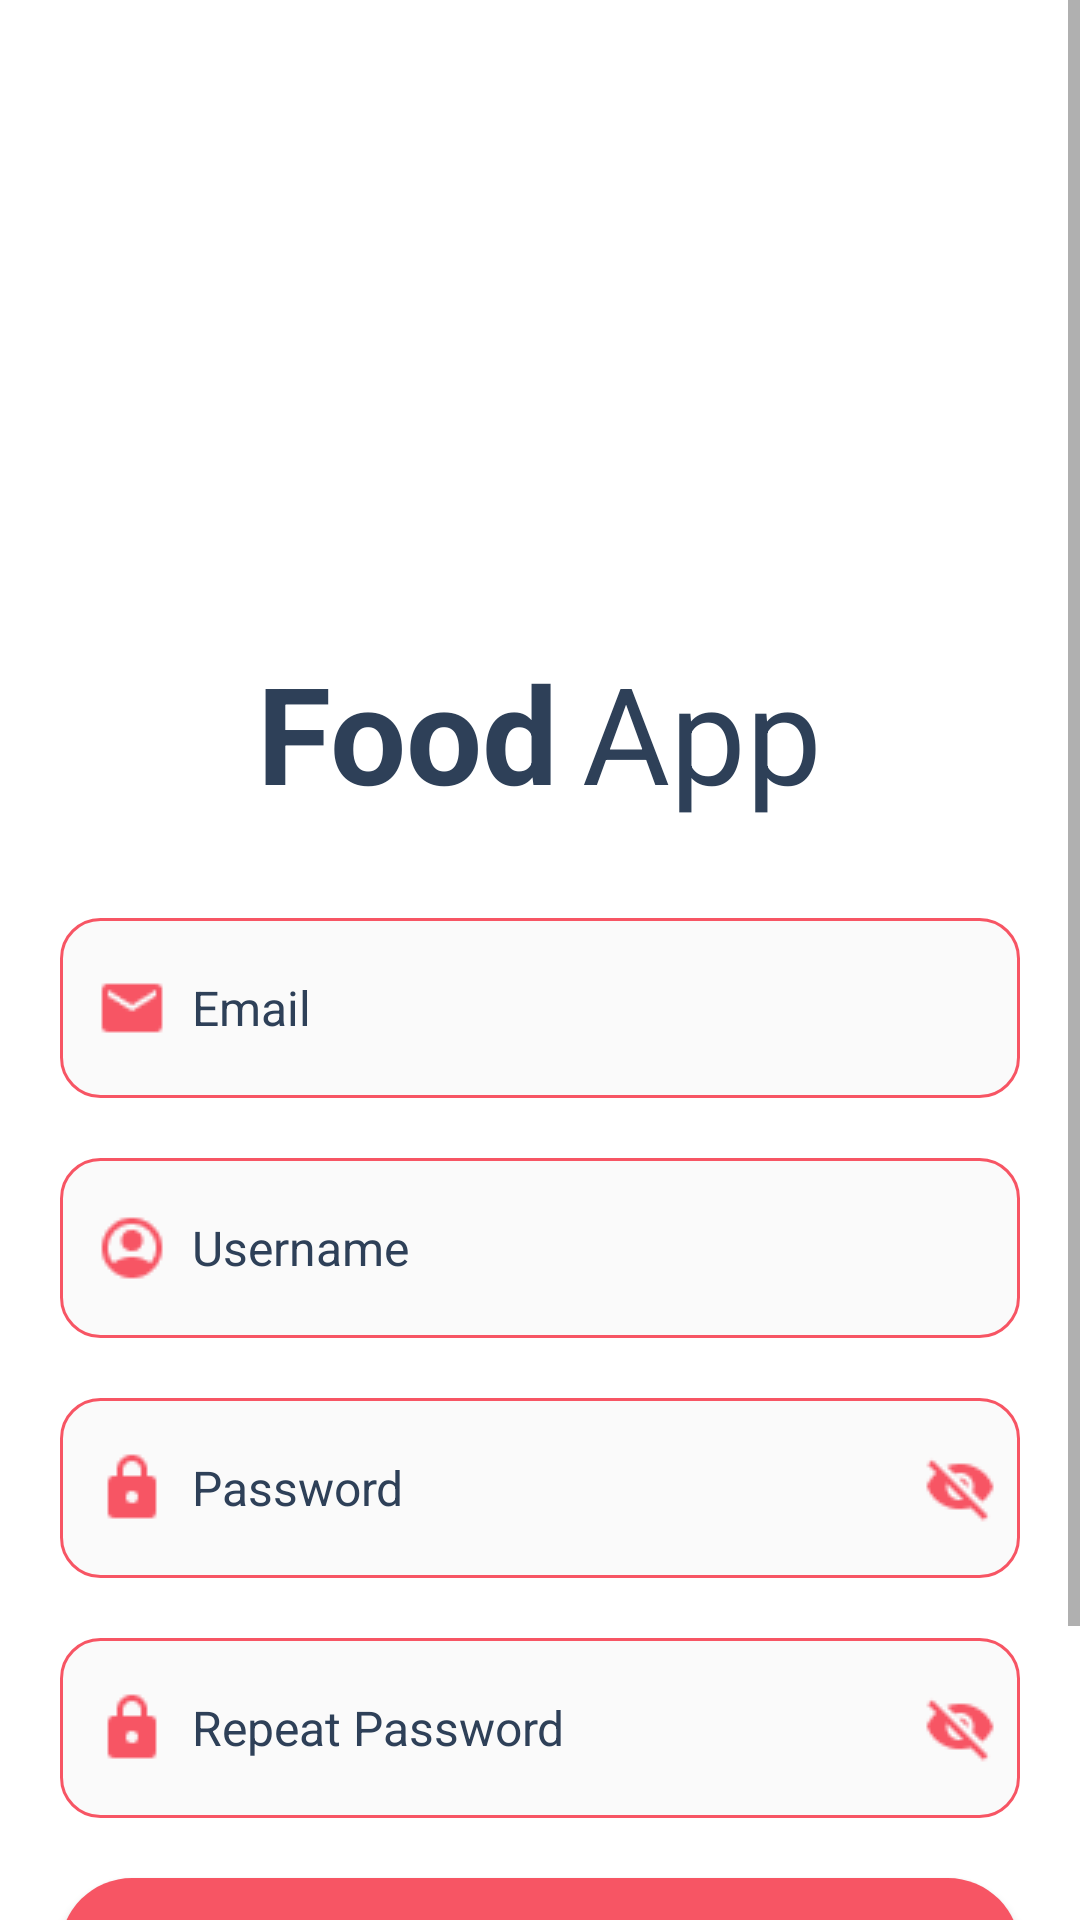

Here is an Android app screen rendered from its layout file. Give the layout XML and the strings, colors and styles it references.
<!-- AndroidManifest.xml: application theme Theme.ShopBTLKotlin -->
<!-- res/layout/activity_sign_up.xml -->
<?xml version="1.0" encoding="utf-8"?>
<androidx.constraintlayout.widget.ConstraintLayout xmlns:android="http://schemas.android.com/apk/res/android"
    xmlns:app="http://schemas.android.com/apk/res-auto"
    xmlns:tools="http://schemas.android.com/tools"
    android:layout_width="match_parent"
    android:layout_height="match_parent"
    tools:context=".activity.LoginActivity">

    <ScrollView
        android:layout_width="match_parent"
        android:layout_height="match_parent">

        <LinearLayout
            android:layout_width="match_parent"
            android:layout_height="wrap_content"
            android:orientation="vertical">

            <ImageView
                android:id="@+id/imageView2"
                android:layout_width="match_parent"
                android:layout_height="150dp"
                android:layout_marginTop="48dp"
                app:srcCompat="@drawable/logo" />

            <LinearLayout
                android:layout_width="match_parent"
                android:layout_height="match_parent"
                android:layout_marginTop="16dp"
                android:gravity="center"
                android:orientation="horizontal">

                <TextView
                    android:id="@+id/textView3"
                    android:layout_width="wrap_content"
                    android:layout_height="wrap_content"
                    android:layout_marginEnd="8dp"
                    android:text="Food"
                    android:textColor="@color/dark_blue"
                    android:textSize="45dp"
                    android:textStyle="bold" />

                <TextView
                    android:id="@+id/textView4"
                    android:layout_width="wrap_content"
                    android:layout_height="wrap_content"
                    android:text="App"
                    android:textColor="@color/dark_blue"
                    android:textSize="45dp" />
            </LinearLayout>

            <EditText
                android:id="@+id/editEmail"
                android:layout_width="match_parent"
                android:layout_height="60dp"
                android:layout_marginStart="20dp"
                android:layout_marginTop="32dp"
                android:layout_marginEnd="20dp"
                android:background="@drawable/edittext_backround"
                android:drawableStart="@drawable/mail_red_ic"
                android:drawablePadding="8dp"
                android:hint="Email"
                android:inputType="textEmailAddress"
                android:padding="12dp"
                android:textColor="@color/black"
                android:textColorHint="@color/dark_blue"
                android:textSize="16sp" />

            <EditText
                android:id="@+id/editUsername"
                android:layout_width="match_parent"
                android:layout_height="60dp"
                android:layout_marginStart="20dp"
                android:layout_marginTop="20dp"
                android:layout_marginEnd="20dp"
                android:background="@drawable/edittext_backround"
                android:drawableStart="@drawable/account_circle"
                android:drawablePadding="8dp"
                android:hint="Username"
                android:inputType="textEmailAddress"
                android:padding="12dp"
                android:textColor="@color/black"
                android:textColorHint="@color/dark_blue"
                android:textSize="16sp" />

            <androidx.constraintlayout.widget.ConstraintLayout
                android:layout_marginStart="20dp"
                android:layout_marginTop="20dp"
                android:layout_marginEnd="20dp"
                android:layout_width="match_parent"
                android:layout_height="wrap_content" >

                <EditText
                    android:id="@+id/editPassword"
                    android:layout_width="match_parent"
                    android:layout_height="60dp"
                    android:background="@drawable/edittext_backround"
                    android:drawableStart="@drawable/lock_ic"
                    android:drawablePadding="8dp"
                    android:hint="Password"
                    android:inputType="textPassword"
                    android:padding="12dp"
                    android:textColor="@color/black"
                    android:textColorHint="@color/dark_blue"
                    android:textSize="16sp"
                    app:layout_constraintBottom_toBottomOf="parent"
                    app:layout_constraintEnd_toEndOf="parent"
                    app:layout_constraintStart_toStartOf="parent"
                    app:layout_constraintTop_toTopOf="parent" />

                <ImageView
                    android:id="@+id/togglePass"
                    android:src="@drawable/visibility_off_ic"
                    android:layout_width="wrap_content"
                    android:layout_height="wrap_content"
                    android:padding="8dp"
                    app:layout_constraintEnd_toEndOf="@+id/editPassword"
                    app:layout_constraintTop_toTopOf="@+id/editPassword"
                    app:layout_constraintBottom_toBottomOf="@+id/editPassword"
                    />

            </androidx.constraintlayout.widget.ConstraintLayout>

            <androidx.constraintlayout.widget.ConstraintLayout
                android:layout_marginStart="20dp"
                android:layout_marginTop="20dp"
                android:layout_marginEnd="20dp"
                android:layout_width="match_parent"
                android:layout_height="wrap_content" >

                <EditText
                    android:id="@+id/editRepeatPassword"
                    android:layout_width="match_parent"
                    android:layout_height="60dp"
                    android:background="@drawable/edittext_backround"
                    android:drawableStart="@drawable/lock_ic"
                    android:drawablePadding="8dp"
                    android:hint="Repeat Password"
                    android:inputType="textPassword"
                    android:padding="12dp"
                    android:textColor="@color/black"
                    android:textColorHint="@color/dark_blue"
                    android:textSize="16sp"
                    app:layout_constraintBottom_toBottomOf="parent"
                    app:layout_constraintEnd_toEndOf="parent"
                    app:layout_constraintStart_toStartOf="parent"
                    app:layout_constraintTop_toTopOf="parent" />

                <ImageView
                    android:id="@+id/toggleRepeatPass"
                    android:src="@drawable/visibility_off_ic"
                    android:layout_width="wrap_content"
                    android:layout_height="wrap_content"
                    android:padding="8dp"
                    app:layout_constraintEnd_toEndOf="@+id/editRepeatPassword"
                    app:layout_constraintTop_toTopOf="@+id/editRepeatPassword"
                    app:layout_constraintBottom_toBottomOf="@+id/editRepeatPassword"
                    />

            </androidx.constraintlayout.widget.ConstraintLayout>

            <androidx.appcompat.widget.AppCompatButton
                android:id="@+id/btSignUp"
                android:layout_width="match_parent"
                android:layout_height="wrap_content"
                android:layout_margin="20dp"
                android:background="@drawable/red_button_background"
                android:text="ĐĂNG KÝ"
                android:textColor="@color/white" />

            <LinearLayout
                android:layout_width="match_parent"
                android:layout_height="match_parent"
                android:layout_margin="20dp"
                android:gravity="center"
                android:orientation="horizontal">

                <TextView
                    android:id="@+id/textView6"
                    android:layout_width="wrap_content"
                    android:layout_height="wrap_content"
                    android:text="Đã có tài khoản? "
                    android:textSize="16sp" />

                <TextView
                    android:id="@+id/txSignIn"
                    android:layout_width="wrap_content"
                    android:layout_height="wrap_content"
                    android:text="Đăng nhập"
                    android:textColor="@color/red"
                    android:textSize="16sp" />
            </LinearLayout>

        </LinearLayout>
    </ScrollView>
</androidx.constraintlayout.widget.ConstraintLayout>
<!-- resources referenced by this layout -->
<resources>
  <color name="black">#FF000000</color>
  <color name="dark_blue">#2E4058</color>
  <color name="red">#F75564</color>
  <color name="white">#FFFFFFFF</color>
  <!-- drawable account_circle: png bitmap (drawable, 714 bytes) -->
  <!-- drawable edittext_backround (drawable) -->
  <?xml version="1.0" encoding="utf-8"?>
  <selector xmlns:android="http://schemas.android.com/apk/res/android">
  <item>
      <shape android:shape="rectangle" >
          <stroke android:color="@color/red" android:width="1dp" />
          <solid android:color="#05000000" />
          <corners android:radius="13dp" />
      </shape>
  </item>
  </selector>
  <!-- drawable lock_ic: png bitmap (drawable, 443 bytes) -->
  <!-- drawable mail_red_ic: png bitmap (drawable, 469 bytes) -->
  <!-- drawable red_button_background (drawable) -->
  <?xml version="1.0" encoding="utf-8"?>
  <selector xmlns:android="http://schemas.android.com/apk/res/android">
  <item>
      <shape android:shape="rectangle" >
          <corners android:radius="50dp" />
          <solid android:color="@color/red" />
      </shape>
  </item>
  </selector>
  <!-- drawable visibility_off_ic: png bitmap (drawable, 656 bytes) -->
  <style name="Theme.ShopBTLKotlin" parent="Base.Theme.ShopBTLKotlin">
  
  
  
      </style>
  <style name="Base.Theme.ShopBTLKotlin" parent="Theme.MaterialComponents.DayNight.NoActionBar">
          
          
  
      </style>
</resources>
